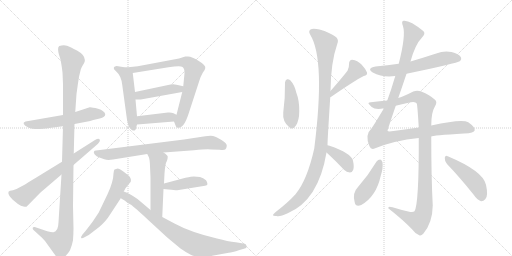
t = 0.00 s
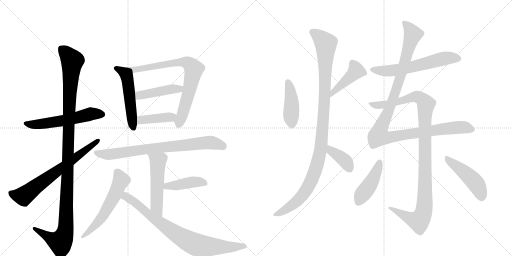
t = 3.28 s
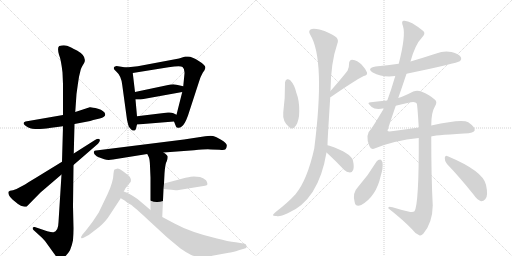
t = 6.55 s
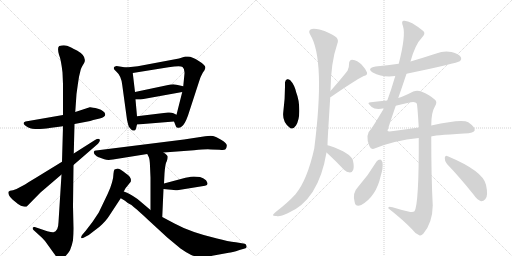
t = 9.82 s
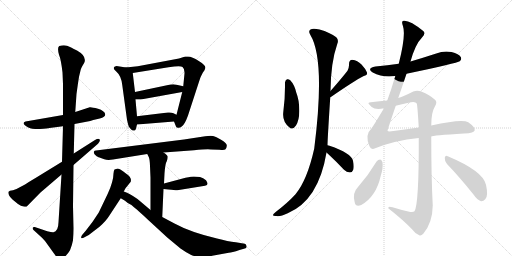
t = 13.10 s
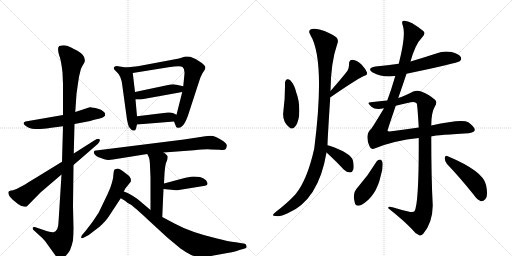
t = 16.37 s

The animated SVG that drew these frames (rendered in a browser with its animation timeline set to each time). Animation: 21 CSS @keyframes rules; one cycle of 16.37 s.

<svg version="1.1" viewBox="0 0 2048 1024" xmlns="http://www.w3.org/2000/svg">
  <g stroke="lightgray" stroke-dasharray="1,1" stroke-width="1" transform="scale(4, 4)">
    <line x1="0" y1="0" x2="256" y2="256"></line>
    <line x1="256" y1="0" x2="0" y2="256"></line>
    <line x1="128" y1="0" x2="128" y2="256"></line>
    <line x1="0" y1="128" x2="256" y2="128"></line>
    <line x1="256" y1="0" x2="512" y2="256"></line>
    <line x1="512" y1="0" x2="256" y2="256"></line>
    <line x1="384" y1="0" x2="384" y2="256"></line>
    <line x1="256" y1="128" x2="512" y2="128"></line>
  </g>
<g transform="scale(1, -1) translate(0, -850)">
   <style type="text/css">
    @keyframes keyframes0 {
      from {
       stroke: black;
       stroke-dashoffset: 564;
       stroke-width: 128;
       }
       65% {
       animation-timing-function: step-end;
       stroke: black;
       stroke-dashoffset: 0;
       stroke-width: 128;
       }
       to {
       stroke: black;
       stroke-width: 1024;
       }
       }
       #make-me-a-hanzi-animation-0 {
         animation: keyframes0 0.708984s both;
         animation-delay: 0.000000s;
         animation-timing-function: linear;
       }
    @keyframes keyframes1 {
      from {
       stroke: black;
       stroke-dashoffset: 1167;
       stroke-width: 128;
       }
       79% {
       animation-timing-function: step-end;
       stroke: black;
       stroke-dashoffset: 0;
       stroke-width: 128;
       }
       to {
       stroke: black;
       stroke-width: 1024;
       }
       }
       #make-me-a-hanzi-animation-1 {
         animation: keyframes1 1.199707s both;
         animation-delay: 0.708984s;
         animation-timing-function: linear;
       }
    @keyframes keyframes2 {
      from {
       stroke: black;
       stroke-dashoffset: 685;
       stroke-width: 128;
       }
       69% {
       animation-timing-function: step-end;
       stroke: black;
       stroke-dashoffset: 0;
       stroke-width: 128;
       }
       to {
       stroke: black;
       stroke-width: 1024;
       }
       }
       #make-me-a-hanzi-animation-2 {
         animation: keyframes2 0.807454s both;
         animation-delay: 1.908691s;
         animation-timing-function: linear;
       }
    @keyframes keyframes3 {
      from {
       stroke: black;
       stroke-dashoffset: 522;
       stroke-width: 128;
       }
       63% {
       animation-timing-function: step-end;
       stroke: black;
       stroke-dashoffset: 0;
       stroke-width: 128;
       }
       to {
       stroke: black;
       stroke-width: 1024;
       }
       }
       #make-me-a-hanzi-animation-3 {
         animation: keyframes3 0.674805s both;
         animation-delay: 2.716146s;
         animation-timing-function: linear;
       }
    @keyframes keyframes4 {
      from {
       stroke: black;
       stroke-dashoffset: 765;
       stroke-width: 128;
       }
       71% {
       animation-timing-function: step-end;
       stroke: black;
       stroke-dashoffset: 0;
       stroke-width: 128;
       }
       to {
       stroke: black;
       stroke-width: 1024;
       }
       }
       #make-me-a-hanzi-animation-4 {
         animation: keyframes4 0.872559s both;
         animation-delay: 3.390951s;
         animation-timing-function: linear;
       }
    @keyframes keyframes5 {
      from {
       stroke: black;
       stroke-dashoffset: 441;
       stroke-width: 128;
       }
       59% {
       animation-timing-function: step-end;
       stroke: black;
       stroke-dashoffset: 0;
       stroke-width: 128;
       }
       to {
       stroke: black;
       stroke-width: 1024;
       }
       }
       #make-me-a-hanzi-animation-5 {
         animation: keyframes5 0.608887s both;
         animation-delay: 4.263509s;
         animation-timing-function: linear;
       }
    @keyframes keyframes6 {
      from {
       stroke: black;
       stroke-dashoffset: 403;
       stroke-width: 128;
       }
       57% {
       animation-timing-function: step-end;
       stroke: black;
       stroke-dashoffset: 0;
       stroke-width: 128;
       }
       to {
       stroke: black;
       stroke-width: 1024;
       }
       }
       #make-me-a-hanzi-animation-6 {
         animation: keyframes6 0.577962s both;
         animation-delay: 4.872396s;
         animation-timing-function: linear;
       }
    @keyframes keyframes7 {
      from {
       stroke: black;
       stroke-dashoffset: 773;
       stroke-width: 128;
       }
       72% {
       animation-timing-function: step-end;
       stroke: black;
       stroke-dashoffset: 0;
       stroke-width: 128;
       }
       to {
       stroke: black;
       stroke-width: 1024;
       }
       }
       #make-me-a-hanzi-animation-7 {
         animation: keyframes7 0.879069s both;
         animation-delay: 5.450358s;
         animation-timing-function: linear;
       }
    @keyframes keyframes8 {
      from {
       stroke: black;
       stroke-dashoffset: 520;
       stroke-width: 128;
       }
       63% {
       animation-timing-function: step-end;
       stroke: black;
       stroke-dashoffset: 0;
       stroke-width: 128;
       }
       to {
       stroke: black;
       stroke-width: 1024;
       }
       }
       #make-me-a-hanzi-animation-8 {
         animation: keyframes8 0.673177s both;
         animation-delay: 6.329427s;
         animation-timing-function: linear;
       }
    @keyframes keyframes9 {
      from {
       stroke: black;
       stroke-dashoffset: 420;
       stroke-width: 128;
       }
       58% {
       animation-timing-function: step-end;
       stroke: black;
       stroke-dashoffset: 0;
       stroke-width: 128;
       }
       to {
       stroke: black;
       stroke-width: 1024;
       }
       }
       #make-me-a-hanzi-animation-9 {
         animation: keyframes9 0.591797s both;
         animation-delay: 7.002604s;
         animation-timing-function: linear;
       }
    @keyframes keyframes10 {
      from {
       stroke: black;
       stroke-dashoffset: 572;
       stroke-width: 128;
       }
       65% {
       animation-timing-function: step-end;
       stroke: black;
       stroke-dashoffset: 0;
       stroke-width: 128;
       }
       to {
       stroke: black;
       stroke-width: 1024;
       }
       }
       #make-me-a-hanzi-animation-10 {
         animation: keyframes10 0.715495s both;
         animation-delay: 7.594401s;
         animation-timing-function: linear;
       }
    @keyframes keyframes11 {
      from {
       stroke: black;
       stroke-dashoffset: 802;
       stroke-width: 128;
       }
       72% {
       animation-timing-function: step-end;
       stroke: black;
       stroke-dashoffset: 0;
       stroke-width: 128;
       }
       to {
       stroke: black;
       stroke-width: 1024;
       }
       }
       #make-me-a-hanzi-animation-11 {
         animation: keyframes11 0.902669s both;
         animation-delay: 8.309896s;
         animation-timing-function: linear;
       }
    @keyframes keyframes12 {
      from {
       stroke: black;
       stroke-dashoffset: 427;
       stroke-width: 128;
       }
       58% {
       animation-timing-function: step-end;
       stroke: black;
       stroke-dashoffset: 0;
       stroke-width: 128;
       }
       to {
       stroke: black;
       stroke-width: 1024;
       }
       }
       #make-me-a-hanzi-animation-12 {
         animation: keyframes12 0.597493s both;
         animation-delay: 9.212565s;
         animation-timing-function: linear;
       }
    @keyframes keyframes13 {
      from {
       stroke: black;
       stroke-dashoffset: 426;
       stroke-width: 128;
       }
       58% {
       animation-timing-function: step-end;
       stroke: black;
       stroke-dashoffset: 0;
       stroke-width: 128;
       }
       to {
       stroke: black;
       stroke-width: 1024;
       }
       }
       #make-me-a-hanzi-animation-13 {
         animation: keyframes13 0.596680s both;
         animation-delay: 9.810059s;
         animation-timing-function: linear;
       }
    @keyframes keyframes14 {
      from {
       stroke: black;
       stroke-dashoffset: 1087;
       stroke-width: 128;
       }
       78% {
       animation-timing-function: step-end;
       stroke: black;
       stroke-dashoffset: 0;
       stroke-width: 128;
       }
       to {
       stroke: black;
       stroke-width: 1024;
       }
       }
       #make-me-a-hanzi-animation-14 {
         animation: keyframes14 1.134603s both;
         animation-delay: 10.406738s;
         animation-timing-function: linear;
       }
    @keyframes keyframes15 {
      from {
       stroke: black;
       stroke-dashoffset: 381;
       stroke-width: 128;
       }
       55% {
       animation-timing-function: step-end;
       stroke: black;
       stroke-dashoffset: 0;
       stroke-width: 128;
       }
       to {
       stroke: black;
       stroke-width: 1024;
       }
       }
       #make-me-a-hanzi-animation-15 {
         animation: keyframes15 0.560059s both;
         animation-delay: 11.541341s;
         animation-timing-function: linear;
       }
    @keyframes keyframes16 {
      from {
       stroke: black;
       stroke-dashoffset: 601;
       stroke-width: 128;
       }
       66% {
       animation-timing-function: step-end;
       stroke: black;
       stroke-dashoffset: 0;
       stroke-width: 128;
       }
       to {
       stroke: black;
       stroke-width: 1024;
       }
       }
       #make-me-a-hanzi-animation-16 {
         animation: keyframes16 0.739095s both;
         animation-delay: 12.101400s;
         animation-timing-function: linear;
       }
    @keyframes keyframes17 {
      from {
       stroke: black;
       stroke-dashoffset: 1122;
       stroke-width: 128;
       }
       79% {
       animation-timing-function: step-end;
       stroke: black;
       stroke-dashoffset: 0;
       stroke-width: 128;
       }
       to {
       stroke: black;
       stroke-width: 1024;
       }
       }
       #make-me-a-hanzi-animation-17 {
         animation: keyframes17 1.163086s both;
         animation-delay: 12.840495s;
         animation-timing-function: linear;
       }
    @keyframes keyframes18 {
      from {
       stroke: black;
       stroke-dashoffset: 1088;
       stroke-width: 128;
       }
       78% {
       animation-timing-function: step-end;
       stroke: black;
       stroke-dashoffset: 0;
       stroke-width: 128;
       }
       to {
       stroke: black;
       stroke-width: 1024;
       }
       }
       #make-me-a-hanzi-animation-18 {
         animation: keyframes18 1.135417s both;
         animation-delay: 14.003581s;
         animation-timing-function: linear;
       }
    @keyframes keyframes19 {
      from {
       stroke: black;
       stroke-dashoffset: 435;
       stroke-width: 128;
       }
       59% {
       animation-timing-function: step-end;
       stroke: black;
       stroke-dashoffset: 0;
       stroke-width: 128;
       }
       to {
       stroke: black;
       stroke-width: 1024;
       }
       }
       #make-me-a-hanzi-animation-19 {
         animation: keyframes19 0.604004s both;
         animation-delay: 15.138997s;
         animation-timing-function: linear;
       }
    @keyframes keyframes20 {
      from {
       stroke: black;
       stroke-dashoffset: 467;
       stroke-width: 128;
       }
       60% {
       animation-timing-function: step-end;
       stroke: black;
       stroke-dashoffset: 0;
       stroke-width: 128;
       }
       to {
       stroke: black;
       stroke-width: 1024;
       }
       }
       #make-me-a-hanzi-animation-20 {
         animation: keyframes20 0.630046s both;
         animation-delay: 15.743001s;
         animation-timing-function: linear;
       }
</style>
<path d="M 252 390 L 102 364 Q 83 357 111 341 Q 122 336 129 335 Q 137 334 160 334 Q 191 336 198 338 L 252 345 L 298 354 L 361 366 L 373 370 L 399 376 Q 421 381 421 393 Q 418 407 392 415 Q 366 422 359 421 L 301 402 L 252 390 Z" fill="lightgray"></path> 
<path d="M 317 547 L 323 572 Q 326 581 330 587 L 336 597 Q 350 624 308 648 Q 281 662 268 667 Q 255 671 237 666 Q 228 660 236 631 Q 244 612 250 560 L 252 513 L 252 390 L 252 345 L 248 203 L 246 152 L 234 -39 Q 233 -76 214 -79 Q 208 -80 189 -75 L 139 -58 Q 132 -57 131 -61 Q 130 -66 134 -70 L 168 -101 L 180 -114 L 216 -164 Q 219 -169 229 -180 Q 239 -191 253 -181 Q 268 -172 280 -151 Q 288 -132 292 -111 Q 294 -81 294 -64 L 292 26 L 294 190 L 295 236 L 298 354 L 301 402 L 306 474 L 311 510 Q 316 544 317 547 Z" fill="lightgray"></path> 
<path d="M 248 203 L 142 138 Q 110 119 100 112 L 66 94 L 52 89 L 40 87 Q 37 86 34 83 Q 30 71 51 51 L 72 34 Q 84 26 94 24 Q 105 22 107 24 L 162 80 L 246 152 L 294 190 L 392 275 Q 403 287 398 293 Q 394 298 380 290 L 295 236 L 248 203 Z" fill="lightgray"></path> 
<path d="M 504 580 L 466 586 L 460 584 Q 456 583 455 578 Q 454 573 465 564 Q 485 547 489 510 L 508 371 Q 513 349 515 344 Q 526 328 532 328 Q 539 327 540 329 Q 542 330 544 336 L 548 352 L 548 385 L 542 452 L 540 482 L 531 558 C 529 576 529 576 504 580 Z" fill="lightgray"></path> 
<path d="M 696 364 L 704 344 Q 704 341 711 339 Q 719 337 727 344 Q 739 352 752 388 L 796 523 Q 803 546 811 559 Q 820 571 821 577 Q 823 583 816 590 Q 809 599 795 606 Q 768 624 752 624 L 741 624 L 716 616 L 551 585 L 504 580 C 474 577 501 553 531 558 L 674 581 Q 722 588 730 582 Q 739 575 738 556 L 733 505 L 729 482 L 706 391 C 699 362 694 369 696 364 Z" fill="lightgray"></path> 
<path d="M 682 512 L 540 482 C 511 476 512 452 542 452 L 563 452 L 729 482 C 759 487 762 498 733 505 L 706 511 Q 697 514 682 512 Z" fill="lightgray"></path> 
<path d="M 548 352 L 696 364 C 726 366 733 378 706 391 L 694 397 Q 685 401 672 400 L 548 385 C 518 381 518 350 548 352 Z" fill="lightgray"></path> 
<path d="M 654 240 L 776 249 Q 827 254 844 252 L 878 251 Q 897 249 901 252 Q 906 255 907 266 Q 909 276 886 290 Q 863 304 852 306 Q 842 308 821 305 L 736 292 L 384 248 Q 377 248 376 244 Q 373 241 379 232 Q 386 223 395 221 L 417 213 Q 431 208 452 212 L 589 234 L 654 240 Z" fill="lightgray"></path> 
<path d="M 656 116 L 658 156 Q 661 198 667 205 Q 671 216 671 223 Q 671 229 654 240 C 629 257 576 261 589 234 L 594 224 Q 599 216 600 186 L 602 139 L 602 10 C 602 -20 648 -48 649 -18 L 654 94 L 656 116 Z" fill="lightgray"></path> 
<path d="M 800 142 L 775 144 Q 768 144 742 139 L 656 116 C 627 108 624 97 654 94 L 674 92 Q 706 88 709 89 L 820 107 Q 838 109 824 129 Q 813 138 800 142 Z" fill="lightgray"></path> 
<path d="M 495 84 L 502 97 L 523 123 Q 525 133 522 137 Q 520 144 513 149 L 492 165 Q 478 176 471 176 Q 464 175 458 172 Q 455 169 454 156 Q 454 142 448 120 Q 442 98 430 73 L 395 0 Q 369 -42 342 -74 L 330 -88 Q 323 -97 325 -102 Q 328 -105 338 -99 L 355 -90 L 398 -57 Q 425 -33 437 -13 L 483 57 L 495 84 Z" fill="lightgray"></path> 
<path d="M 602 10 L 550 54 Q 514 79 495 84 C 467 95 457 72 483 57 L 500 47 L 511 38 Q 528 31 536 21 Q 543 17 593 -30 L 669 -100 L 722 -144 Q 746 -161 763 -169 Q 781 -178 806 -177 Q 832 -176 849 -173 L 915 -161 Q 927 -161 958 -150 L 979 -144 Q 988 -143 986 -134 Q 985 -126 979 -125 L 943 -119 Q 912 -116 868 -104 Q 762 -79 698 -44 L 649 -18 L 602 10 Z" fill="lightgray"></path> 
<path d="M 1140 520 Q 1141 459 1133 400 Q 1129 364 1157 341 Q 1170 328 1184 348 Q 1197 370 1197 404 Q 1198 447 1185 480 Q 1178 511 1161 529 Q 1154 535 1148 533 Q 1141 529 1140 520 Z" fill="lightgray"></path> 
<path d="M 1321 461 Q 1322 462 1325 463 Q 1413 524 1455 546 Q 1471 550 1468 560 Q 1462 575 1446 592 Q 1430 608 1409 611 Q 1396 611 1396 593 Q 1397 581 1390 567 Q 1366 536 1322 486 C 1302 463 1295 446 1321 461 Z" fill="lightgray"></path> 
<path d="M 1310 269 Q 1310 290 1321 461 L 1322 486 Q 1323 600 1349 674 Q 1356 690 1345 701 Q 1320 720 1278 732 Q 1251 739 1242 732 Q 1232 725 1241 711 Q 1302 612 1257 256 Q 1229 130 1182 73 Q 1151 39 1104 3 Q 1091 -7 1092 -11 Q 1093 -15 1106 -14 Q 1119 -18 1151 -3 Q 1274 49 1306 240 L 1310 269 Z" fill="lightgray"></path> 
<path d="M 1306 240 Q 1310 236 1320 227 Q 1347 202 1376 171 Q 1386 161 1400 160 Q 1409 160 1413 171 Q 1417 183 1412 207 Q 1405 238 1318 267 Q 1314 268 1310 269 C 1281 276 1284 261 1306 240 Z" fill="lightgray"></path> 
<path d="M 1626 555 Q 1830 598 1839 605 Q 1848 612 1843 622 Q 1836 634 1806 642 Q 1775 648 1745 636 Q 1696 620 1642 604 L 1595 595 Q 1550 589 1502 584 Q 1465 577 1491 560 Q 1530 539 1581 546 L 1626 555 Z" fill="lightgray"></path> 
<path d="M 1536 417 Q 1491 342 1485 335 Q 1458 311 1478 265 Q 1484 249 1501 257 Q 1577 288 1675 298 L 1725 304 Q 1728 308 1857 316 Q 1897 317 1899 329 Q 1900 342 1873 361 Q 1849 376 1725 348 L 1675 340 Q 1627 333 1574 326 Q 1552 322 1550 327 Q 1550 330 1583 427 L 1593 458 Q 1608 501 1626 555 L 1642 604 Q 1661 673 1688 700 Q 1704 716 1693 726 Q 1638 771 1614 767 Q 1604 766 1612 745 Q 1624 709 1595 595 L 1581 546 Q 1580 542 1578 536 Q 1565 491 1549 448 L 1536 417 Z" fill="lightgray"></path> 
<path d="M 1675 298 Q 1676 34 1658 5 Q 1652 -1 1633 4 Q 1602 11 1570 21 Q 1551 27 1553 17 Q 1614 -31 1649 -68 Q 1662 -86 1677 -91 Q 1684 -95 1693 -85 Q 1730 -42 1731 28 Q 1725 139 1725 304 L 1725 348 Q 1725 400 1739 423 Q 1751 442 1740 451 Q 1719 470 1685 484 Q 1669 491 1653 484 Q 1616 465 1593 458 L 1549 448 Q 1521 445 1483 441 Q 1468 440 1477 432 Q 1484 422 1498 416 Q 1514 412 1536 417 L 1583 427 Q 1611 434 1643 441 Q 1662 445 1667 436 Q 1670 427 1675 340 L 1675 298 Z" fill="lightgray"></path> 
<path d="M 1507 205 Q 1474 150 1432 102 Q 1408 78 1419 40 Q 1423 21 1445 30 Q 1505 64 1523 147 Q 1533 177 1530 201 Q 1526 211 1521 212 Q 1512 212 1507 205 Z" fill="lightgray"></path> 
<path d="M 1788 194 Q 1837 143 1894 72 Q 1909 50 1924 45 Q 1933 44 1941 53 Q 1954 65 1944 111 Q 1932 166 1791 225 Q 1782 232 1779 219 Q 1778 206 1788 194 Z" fill="lightgray"></path> 
      <clipPath id="make-me-a-hanzi-clip-0">
      <path d="M 252 390 L 102 364 Q 83 357 111 341 Q 122 336 129 335 Q 137 334 160 334 Q 191 336 198 338 L 252 345 L 298 354 L 361 366 L 373 370 L 399 376 Q 421 381 421 393 Q 418 407 392 415 Q 366 422 359 421 L 301 402 L 252 390 Z" fill="lightgray"></path>
      </clipPath>
      <path clip-path="url(#make-me-a-hanzi-clip-0)" d="M 107 353 L 151 352 L 242 365 L 367 395 L 410 393 " fill="none" id="make-me-a-hanzi-animation-0" stroke-dasharray="436 872" stroke-linecap="round"></path>

      <clipPath id="make-me-a-hanzi-clip-1">
      <path d="M 317 547 L 323 572 Q 326 581 330 587 L 336 597 Q 350 624 308 648 Q 281 662 268 667 Q 255 671 237 666 Q 228 660 236 631 Q 244 612 250 560 L 252 513 L 252 390 L 252 345 L 248 203 L 246 152 L 234 -39 Q 233 -76 214 -79 Q 208 -80 189 -75 L 139 -58 Q 132 -57 131 -61 Q 130 -66 134 -70 L 168 -101 L 180 -114 L 216 -164 Q 219 -169 229 -180 Q 239 -191 253 -181 Q 268 -172 280 -151 Q 288 -132 292 -111 Q 294 -81 294 -64 L 292 26 L 294 190 L 295 236 L 298 354 L 301 402 L 306 474 L 311 510 Q 316 544 317 547 Z" fill="lightgray"></path>
      </clipPath>
      <path clip-path="url(#make-me-a-hanzi-clip-1)" d="M 247 655 L 289 605 L 278 475 L 262 -70 L 254 -99 L 240 -118 L 205 -105 L 137 -64 " fill="none" id="make-me-a-hanzi-animation-1" stroke-dasharray="1039 2078" stroke-linecap="round"></path>

      <clipPath id="make-me-a-hanzi-clip-2">
      <path d="M 248 203 L 142 138 Q 110 119 100 112 L 66 94 L 52 89 L 40 87 Q 37 86 34 83 Q 30 71 51 51 L 72 34 Q 84 26 94 24 Q 105 22 107 24 L 162 80 L 246 152 L 294 190 L 392 275 Q 403 287 398 293 Q 394 298 380 290 L 295 236 L 248 203 Z" fill="lightgray"></path>
      </clipPath>
      <path clip-path="url(#make-me-a-hanzi-clip-2)" d="M 41 79 L 59 70 L 94 65 L 393 289 " fill="none" id="make-me-a-hanzi-animation-2" stroke-dasharray="557 1114" stroke-linecap="round"></path>

      <clipPath id="make-me-a-hanzi-clip-3">
      <path d="M 504 580 L 466 586 L 460 584 Q 456 583 455 578 Q 454 573 465 564 Q 485 547 489 510 L 508 371 Q 513 349 515 344 Q 526 328 532 328 Q 539 327 540 329 Q 542 330 544 336 L 548 352 L 548 385 L 542 452 L 540 482 L 531 558 C 529 576 529 576 504 580 Z" fill="lightgray"></path>
      </clipPath>
      <path clip-path="url(#make-me-a-hanzi-clip-3)" d="M 462 577 L 496 559 L 507 543 L 535 337 " fill="none" id="make-me-a-hanzi-animation-3" stroke-dasharray="394 788" stroke-linecap="round"></path>

      <clipPath id="make-me-a-hanzi-clip-4">
      <path d="M 696 364 L 704 344 Q 704 341 711 339 Q 719 337 727 344 Q 739 352 752 388 L 796 523 Q 803 546 811 559 Q 820 571 821 577 Q 823 583 816 590 Q 809 599 795 606 Q 768 624 752 624 L 741 624 L 716 616 L 551 585 L 504 580 C 474 577 501 553 531 558 L 674 581 Q 722 588 730 582 Q 739 575 738 556 L 733 505 L 729 482 L 706 391 C 699 362 694 369 696 364 Z" fill="lightgray"></path>
      </clipPath>
      <path clip-path="url(#make-me-a-hanzi-clip-4)" d="M 512 580 L 536 570 L 727 602 L 747 600 L 770 582 L 775 572 L 759 494 L 715 351 " fill="none" id="make-me-a-hanzi-animation-4" stroke-dasharray="637 1274" stroke-linecap="round"></path>

      <clipPath id="make-me-a-hanzi-clip-5">
      <path d="M 682 512 L 540 482 C 511 476 512 452 542 452 L 563 452 L 729 482 C 759 487 762 498 733 505 L 706 511 Q 697 514 682 512 Z" fill="lightgray"></path>
      </clipPath>
      <path clip-path="url(#make-me-a-hanzi-clip-5)" d="M 547 460 L 565 470 L 679 493 L 716 494 L 725 500 " fill="none" id="make-me-a-hanzi-animation-5" stroke-dasharray="313 626" stroke-linecap="round"></path>

      <clipPath id="make-me-a-hanzi-clip-6">
      <path d="M 548 352 L 696 364 C 726 366 733 378 706 391 L 694 397 Q 685 401 672 400 L 548 385 C 518 381 518 350 548 352 Z" fill="lightgray"></path>
      </clipPath>
      <path clip-path="url(#make-me-a-hanzi-clip-6)" d="M 555 358 L 573 372 L 683 381 L 696 387 " fill="none" id="make-me-a-hanzi-animation-6" stroke-dasharray="275 550" stroke-linecap="round"></path>

      <clipPath id="make-me-a-hanzi-clip-7">
      <path d="M 654 240 L 776 249 Q 827 254 844 252 L 878 251 Q 897 249 901 252 Q 906 255 907 266 Q 909 276 886 290 Q 863 304 852 306 Q 842 308 821 305 L 736 292 L 384 248 Q 377 248 376 244 Q 373 241 379 232 Q 386 223 395 221 L 417 213 Q 431 208 452 212 L 589 234 L 654 240 Z" fill="lightgray"></path>
      </clipPath>
      <path clip-path="url(#make-me-a-hanzi-clip-7)" d="M 383 239 L 434 232 L 593 255 L 830 279 L 856 278 L 894 263 " fill="none" id="make-me-a-hanzi-animation-7" stroke-dasharray="645 1290" stroke-linecap="round"></path>

      <clipPath id="make-me-a-hanzi-clip-8">
      <path d="M 656 116 L 658 156 Q 661 198 667 205 Q 671 216 671 223 Q 671 229 654 240 C 629 257 576 261 589 234 L 594 224 Q 599 216 600 186 L 602 139 L 602 10 C 602 -20 648 -48 649 -18 L 654 94 L 656 116 Z" fill="lightgray"></path>
      </clipPath>
      <path clip-path="url(#make-me-a-hanzi-clip-8)" d="M 596 231 L 632 202 L 626 24 L 645 -11 " fill="none" id="make-me-a-hanzi-animation-8" stroke-dasharray="392 784" stroke-linecap="round"></path>

      <clipPath id="make-me-a-hanzi-clip-9">
      <path d="M 800 142 L 775 144 Q 768 144 742 139 L 656 116 C 627 108 624 97 654 94 L 674 92 Q 706 88 709 89 L 820 107 Q 838 109 824 129 Q 813 138 800 142 Z" fill="lightgray"></path>
      </clipPath>
      <path clip-path="url(#make-me-a-hanzi-clip-9)" d="M 660 99 L 669 106 L 773 122 L 820 118 " fill="none" id="make-me-a-hanzi-animation-9" stroke-dasharray="292 584" stroke-linecap="round"></path>

      <clipPath id="make-me-a-hanzi-clip-10">
      <path d="M 495 84 L 502 97 L 523 123 Q 525 133 522 137 Q 520 144 513 149 L 492 165 Q 478 176 471 176 Q 464 175 458 172 Q 455 169 454 156 Q 454 142 448 120 Q 442 98 430 73 L 395 0 Q 369 -42 342 -74 L 330 -88 Q 323 -97 325 -102 Q 328 -105 338 -99 L 355 -90 L 398 -57 Q 425 -33 437 -13 L 483 57 L 495 84 Z" fill="lightgray"></path>
      </clipPath>
      <path clip-path="url(#make-me-a-hanzi-clip-10)" d="M 467 164 L 485 129 L 457 66 L 393 -39 L 330 -96 " fill="none" id="make-me-a-hanzi-animation-10" stroke-dasharray="444 888" stroke-linecap="round"></path>

      <clipPath id="make-me-a-hanzi-clip-11">
      <path d="M 602 10 L 550 54 Q 514 79 495 84 C 467 95 457 72 483 57 L 500 47 L 511 38 Q 528 31 536 21 Q 543 17 593 -30 L 669 -100 L 722 -144 Q 746 -161 763 -169 Q 781 -178 806 -177 Q 832 -176 849 -173 L 915 -161 Q 927 -161 958 -150 L 979 -144 Q 988 -143 986 -134 Q 985 -126 979 -125 L 943 -119 Q 912 -116 868 -104 Q 762 -79 698 -44 L 649 -18 L 602 10 Z" fill="lightgray"></path>
      </clipPath>
      <path clip-path="url(#make-me-a-hanzi-clip-11)" d="M 498 75 L 505 63 L 533 47 L 648 -47 L 771 -123 L 837 -136 L 927 -139 L 976 -134 " fill="none" id="make-me-a-hanzi-animation-11" stroke-dasharray="674 1348" stroke-linecap="round"></path>

      <clipPath id="make-me-a-hanzi-clip-12">
      <path d="M 1140 520 Q 1141 459 1133 400 Q 1129 364 1157 341 Q 1170 328 1184 348 Q 1197 370 1197 404 Q 1198 447 1185 480 Q 1178 511 1161 529 Q 1154 535 1148 533 Q 1141 529 1140 520 Z" fill="lightgray"></path>
      </clipPath>
      <path clip-path="url(#make-me-a-hanzi-clip-12)" d="M 1152 522 L 1167 440 L 1168 352 " fill="none" id="make-me-a-hanzi-animation-12" stroke-dasharray="299 598" stroke-linecap="round"></path>

      <clipPath id="make-me-a-hanzi-clip-13">
      <path d="M 1321 461 Q 1322 462 1325 463 Q 1413 524 1455 546 Q 1471 550 1468 560 Q 1462 575 1446 592 Q 1430 608 1409 611 Q 1396 611 1396 593 Q 1397 581 1390 567 Q 1366 536 1322 486 C 1302 463 1295 446 1321 461 Z" fill="lightgray"></path>
      </clipPath>
      <path clip-path="url(#make-me-a-hanzi-clip-13)" d="M 1410 597 L 1425 567 L 1335 486 L 1332 471 " fill="none" id="make-me-a-hanzi-animation-13" stroke-dasharray="298 596" stroke-linecap="round"></path>

      <clipPath id="make-me-a-hanzi-clip-14">
      <path d="M 1310 269 Q 1310 290 1321 461 L 1322 486 Q 1323 600 1349 674 Q 1356 690 1345 701 Q 1320 720 1278 732 Q 1251 739 1242 732 Q 1232 725 1241 711 Q 1302 612 1257 256 Q 1229 130 1182 73 Q 1151 39 1104 3 Q 1091 -7 1092 -11 Q 1093 -15 1106 -14 Q 1119 -18 1151 -3 Q 1274 49 1306 240 L 1310 269 Z" fill="lightgray"></path>
      </clipPath>
      <path clip-path="url(#make-me-a-hanzi-clip-14)" d="M 1250 721 L 1278 703 L 1303 675 L 1299 450 L 1280 235 L 1249 136 L 1213 73 L 1171 31 L 1099 -11 " fill="none" id="make-me-a-hanzi-animation-14" stroke-dasharray="959 1918" stroke-linecap="round"></path>

      <clipPath id="make-me-a-hanzi-clip-15">
      <path d="M 1306 240 Q 1310 236 1320 227 Q 1347 202 1376 171 Q 1386 161 1400 160 Q 1409 160 1413 171 Q 1417 183 1412 207 Q 1405 238 1318 267 Q 1314 268 1310 269 C 1281 276 1284 261 1306 240 Z" fill="lightgray"></path>
      </clipPath>
      <path clip-path="url(#make-me-a-hanzi-clip-15)" d="M 1312 261 L 1371 216 L 1399 174 " fill="none" id="make-me-a-hanzi-animation-15" stroke-dasharray="253 506" stroke-linecap="round"></path>

      <clipPath id="make-me-a-hanzi-clip-16">
      <path d="M 1626 555 Q 1830 598 1839 605 Q 1848 612 1843 622 Q 1836 634 1806 642 Q 1775 648 1745 636 Q 1696 620 1642 604 L 1595 595 Q 1550 589 1502 584 Q 1465 577 1491 560 Q 1530 539 1581 546 L 1626 555 Z" fill="lightgray"></path>
      </clipPath>
      <path clip-path="url(#make-me-a-hanzi-clip-16)" d="M 1494 573 L 1517 567 L 1571 568 L 1663 584 L 1772 616 L 1832 616 " fill="none" id="make-me-a-hanzi-animation-16" stroke-dasharray="473 946" stroke-linecap="round"></path>

      <clipPath id="make-me-a-hanzi-clip-17">
      <path d="M 1536 417 Q 1491 342 1485 335 Q 1458 311 1478 265 Q 1484 249 1501 257 Q 1577 288 1675 298 L 1725 304 Q 1728 308 1857 316 Q 1897 317 1899 329 Q 1900 342 1873 361 Q 1849 376 1725 348 L 1675 340 Q 1627 333 1574 326 Q 1552 322 1550 327 Q 1550 330 1583 427 L 1593 458 Q 1608 501 1626 555 L 1642 604 Q 1661 673 1688 700 Q 1704 716 1693 726 Q 1638 771 1614 767 Q 1604 766 1612 745 Q 1624 709 1595 595 L 1581 546 Q 1580 542 1578 536 Q 1565 491 1549 448 L 1536 417 Z" fill="lightgray"></path>
      </clipPath>
      <path clip-path="url(#make-me-a-hanzi-clip-17)" d="M 1618 757 L 1632 745 L 1651 713 L 1562 420 L 1520 333 L 1514 306 L 1555 300 L 1832 340 L 1860 340 L 1889 331 " fill="none" id="make-me-a-hanzi-animation-17" stroke-dasharray="994 1988" stroke-linecap="round"></path>

      <clipPath id="make-me-a-hanzi-clip-18">
      <path d="M 1675 298 Q 1676 34 1658 5 Q 1652 -1 1633 4 Q 1602 11 1570 21 Q 1551 27 1553 17 Q 1614 -31 1649 -68 Q 1662 -86 1677 -91 Q 1684 -95 1693 -85 Q 1730 -42 1731 28 Q 1725 139 1725 304 L 1725 348 Q 1725 400 1739 423 Q 1751 442 1740 451 Q 1719 470 1685 484 Q 1669 491 1653 484 Q 1616 465 1593 458 L 1549 448 Q 1521 445 1483 441 Q 1468 440 1477 432 Q 1484 422 1498 416 Q 1514 412 1536 417 L 1583 427 Q 1611 434 1643 441 Q 1662 445 1667 436 Q 1670 427 1675 340 L 1675 298 Z" fill="lightgray"></path>
      </clipPath>
      <path clip-path="url(#make-me-a-hanzi-clip-18)" d="M 1486 432 L 1551 434 L 1669 464 L 1691 451 L 1704 433 L 1699 394 L 1699 33 L 1688 -18 L 1675 -34 L 1646 -27 L 1562 16 " fill="none" id="make-me-a-hanzi-animation-18" stroke-dasharray="960 1920" stroke-linecap="round"></path>

      <clipPath id="make-me-a-hanzi-clip-19">
      <path d="M 1507 205 Q 1474 150 1432 102 Q 1408 78 1419 40 Q 1423 21 1445 30 Q 1505 64 1523 147 Q 1533 177 1530 201 Q 1526 211 1521 212 Q 1512 212 1507 205 Z" fill="lightgray"></path>
      </clipPath>
      <path clip-path="url(#make-me-a-hanzi-clip-19)" d="M 1518 200 L 1497 144 L 1435 42 " fill="none" id="make-me-a-hanzi-animation-19" stroke-dasharray="307 614" stroke-linecap="round"></path>

      <clipPath id="make-me-a-hanzi-clip-20">
      <path d="M 1788 194 Q 1837 143 1894 72 Q 1909 50 1924 45 Q 1933 44 1941 53 Q 1954 65 1944 111 Q 1932 166 1791 225 Q 1782 232 1779 219 Q 1778 206 1788 194 Z" fill="lightgray"></path>
      </clipPath>
      <path clip-path="url(#make-me-a-hanzi-clip-20)" d="M 1789 214 L 1900 121 L 1916 95 L 1926 61 " fill="none" id="make-me-a-hanzi-animation-20" stroke-dasharray="339 678" stroke-linecap="round"></path>

</g>
</svg>
